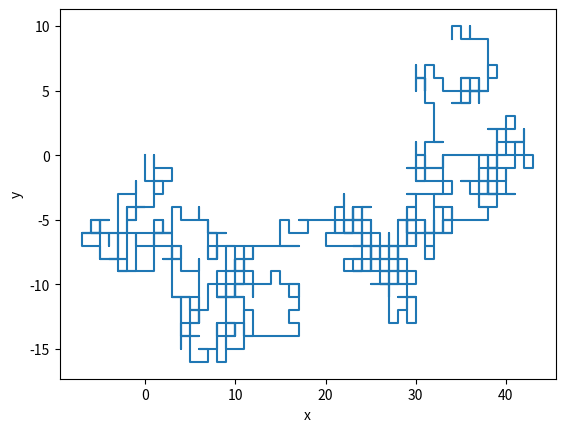

Write Python code to recreate this figure.
import numpy as np
import random
from matplotlib import pyplot as plt

#Cantidad de pasos
N_steps = 1000

#Probabilidad: equiprobable para moverse en cualquiera de las 4 direcciones
#(arriba, abajo, derecha o izquierda)
prob = 0.25

def RandomWalk(N, p):

    position = []
    x = 0
    y = 0
    position.append((x,y))

    for i in range(1,N):
        #Probabilidad random entre 0 y 1
        p = random.random()
        #Modifica posicion segun corresponda
        if p < 0.25:
          x += 1
        elif 0.25 <= p < 0.5:
          y += 1
        elif 0.5 <= p < 0.75:
          x -= 1
        elif 0.75 <= p < 1:
          y -= 1

        #Agrega coordenadas movimiento a la lista de posiciones
        position.append((x,y))

    plt.plot(*zip(*position))
    plt.xlabel('x')
    plt.ylabel('y')
    plt.show()
    return

RandomWalk(N_steps, prob)
